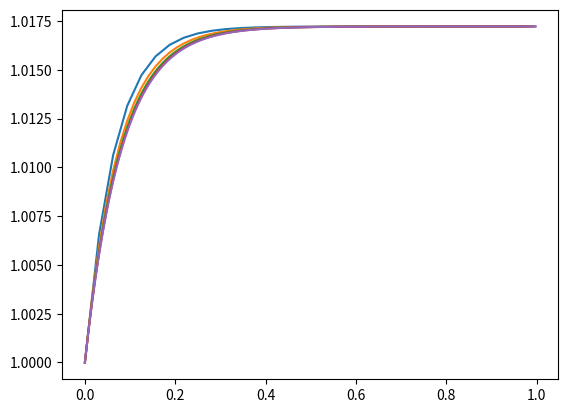

Write the Python code that produced this figure.
# -*- coding: utf-8 -*-
#nao sei pra que serve a linha acima, mas sem ela o codigo nao funciona.

#primeiro teste do algoritmo de euler para python 2.7
#nesta versao nao me preocupei com a eficiencia e nem com o rigor, a intencao era apenas testar o algoritmo de euler.


import matplotlib.pyplot as plt
import math
import numpy as np


#calcula o erro para os parametros escolhidos do metodo de euler
# e(t,h) = ( euler(t,2*delta_t) - euler(t,delta_t) )
def erro_euler( dy_dx, delta_t, t ):

	return metodo_euler( dy_dx, 2*delta_t, t ) - metodo_euler( dy_dx, delta_t, t )


#uma derivada usada apenas para testar o metodo de euler com uma funcao mais simples
#aqui estamos simulando uma funcao com derivada constante
def dy_dx_teste( t ):

	return 0.5


#uma funcao que retorna o tamanho do delta_h para que se tenha o numero de passos desejados
def calcula_delta_t( t_inicial, t_final, numero_de_iteracoes ):

	#return (t_final - t_inicial) / numero_de_iteracoes
	return float(t_final - t_inicial) / float(numero_de_iteracoes)


#derivada da funcao que queremos aproximar no exercicio da tarefa 1
# e^t * (sen(2t) + 2(cos2t))
def dy_dx( t ):

	return math.exp(t)*( math.sin(2*t) + 2*math.cos(2*t) )


#dx_dy é a funcao que representa a devirada
#delta_t eh o tamanho do passo
#y é a funcao que queremos aproximar
def metodo_euler( dy_dx, delta_t, numero_de_iteracoes, y_inicial = 0  ):

	#y_discretizada eh uma lista com os valores que y assume durante as iterações
	y_discretizada = [y_inicial]


	#o menos 1 se deve ao fato de eu considerar o y_inicial como a primeira iteracao
	for i in range(numero_de_iteracoes-1): 
		y_discretizada.append( y_discretizada[-1] + delta_t*dy_dx( y_discretizada[-1] ) )


	return y_discretizada



#eu sei que python nao precisa de main, estou colocando apenas para fins esteticos
def main():

	#este foi o meu primeiro teste, apenas para checar se a sintaxe do programa funcionava
	#teste = metodo_euler( dy_dx_teste, delta_t =  1, numero_de_iteracoes = 5, y_inicial = 1 )
	#print( teste )
	#plt.plot( range(5) , teste, 'ro' )
	#plt.figure()

	#testando com a funcao dy_dx
	#teste_dois = metodo_euler( dy_dx, 0.5, 2, 1 )
	#print(teste_dois)
	#plt.plot( range(2) , teste_dois, 'ro' )
	#plt.plot( range(2) , teste_dois )
	#plt.show()


	#testando a funcao calcula_delta_t
	#for i in range(10):
	#	iteracoes = 2**i 
	#	delta_t = calcula_delta_t( 0, 1, iteracoes)
	#	print(iteracoes, delta_t)


	#resolucao do problema
	for i in range(5, 10):
		numero_de_iteracoes = 2**i
		delta_t = calcula_delta_t(0, 1, numero_de_iteracoes)
		y_aproximada = metodo_euler( dy_dx, delta_t, numero_de_iteracoes, y_inicial = 1 )
		plt.plot( np.arange( 0, 1, delta_t ), y_aproximada )

	plt.show()

main()